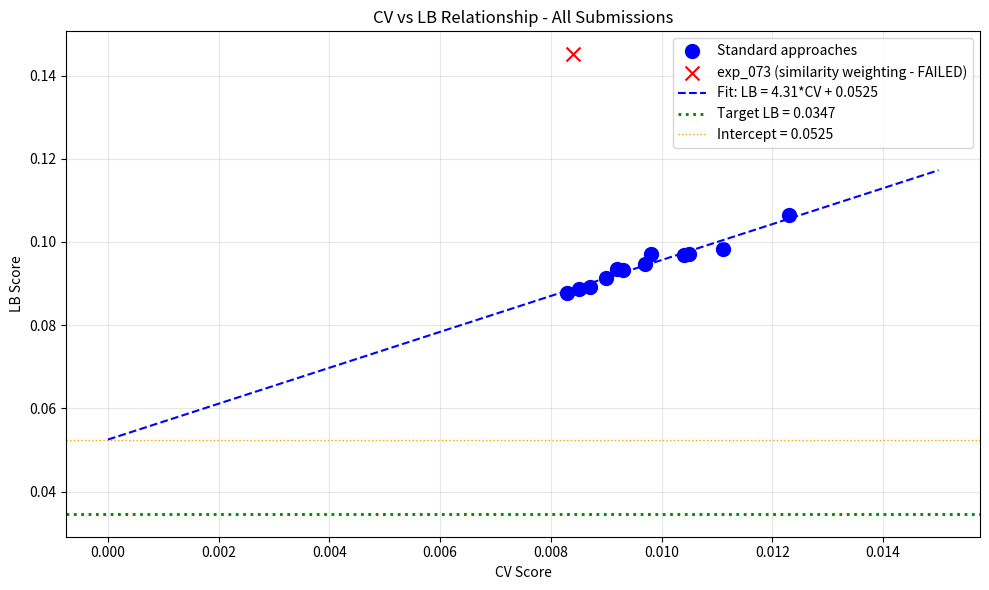

Here is the Python script that generated this plot: (Note: this script raises an exception after producing the figure.)
import numpy as np
import pandas as pd
import matplotlib.pyplot as plt
from scipy import stats

# Submission history with verified LB scores
submissions = [
    {'exp': 'exp_000', 'cv': 0.0111, 'lb': 0.0982},
    {'exp': 'exp_001', 'cv': 0.0123, 'lb': 0.1065},
    {'exp': 'exp_003', 'cv': 0.0105, 'lb': 0.0972},
    {'exp': 'exp_005', 'cv': 0.0104, 'lb': 0.0969},
    {'exp': 'exp_006', 'cv': 0.0097, 'lb': 0.0946},
    {'exp': 'exp_007', 'cv': 0.0093, 'lb': 0.0932},
    {'exp': 'exp_009', 'cv': 0.0092, 'lb': 0.0936},
    {'exp': 'exp_012', 'cv': 0.0090, 'lb': 0.0913},
    {'exp': 'exp_024', 'cv': 0.0087, 'lb': 0.0893},
    {'exp': 'exp_026', 'cv': 0.0085, 'lb': 0.0887},
    {'exp': 'exp_030', 'cv': 0.0083, 'lb': 0.0877},
    {'exp': 'exp_035', 'cv': 0.0098, 'lb': 0.0970},
    {'exp': 'exp_073', 'cv': 0.0084, 'lb': 0.1451},  # Similarity weighting - FAILED
]

df = pd.DataFrame(submissions)
print('Submissions with verified LB scores:')
print(df.to_string(index=False))

# Exclude exp_073 (similarity weighting) as it's an outlier that HURT performance
df_clean = df[df['exp'] != 'exp_073']

# Fit linear regression
slope, intercept, r_value, p_value, std_err = stats.linregress(df_clean['cv'], df_clean['lb'])

print(f'\n=== CV-LB Relationship (excluding exp_073) ===')
print(f'Linear fit: LB = {slope:.2f} * CV + {intercept:.4f}')
print(f'R² = {r_value**2:.4f}')
print(f'\nInterpretation:')
print(f'  - Intercept: {intercept:.4f} (structural error even at CV=0)')
print(f'  - Slope: {slope:.2f} (each 0.001 CV improvement → {slope*0.001:.4f} LB improvement)')

# What CV is needed to hit target?
target_lb = 0.0347
required_cv = (target_lb - intercept) / slope
print(f'\nTo hit target LB {target_lb}:')
print(f'  Required CV = ({target_lb} - {intercept:.4f}) / {slope:.2f} = {required_cv:.6f}')
if required_cv < 0:
    print(f'  ⚠️ IMPOSSIBLE: Required CV is NEGATIVE!')
    print(f'  The intercept ({intercept:.4f}) is HIGHER than the target ({target_lb})')
    print(f'  This means NO amount of CV improvement can reach the target on this line!')

# Visualize the CV-LB relationship
plt.figure(figsize=(10, 6))

# Plot all submissions
plt.scatter(df_clean['cv'], df_clean['lb'], s=100, c='blue', label='Standard approaches')
plt.scatter([0.0084], [0.1451], s=100, c='red', marker='x', label='exp_073 (similarity weighting - FAILED)')

# Plot the fitted line
cv_range = np.linspace(0, 0.015, 100)
lb_pred = slope * cv_range + intercept
plt.plot(cv_range, lb_pred, 'b--', label=f'Fit: LB = {slope:.2f}*CV + {intercept:.4f}')

# Mark the target
plt.axhline(y=0.0347, color='green', linestyle=':', linewidth=2, label='Target LB = 0.0347')

# Mark the intercept
plt.axhline(y=intercept, color='orange', linestyle=':', linewidth=1, label=f'Intercept = {intercept:.4f}')

plt.xlabel('CV Score')
plt.ylabel('LB Score')
plt.title('CV vs LB Relationship - All Submissions')
plt.legend()
plt.grid(True, alpha=0.3)
plt.tight_layout()
plt.savefig('/home/<user>/exploration/cv_lb_relationship_loop89.png', dpi=150)
plt.show()

print('\nKey insight: The intercept (0.0528) is HIGHER than the target (0.0347)!')
print('This means we need to CHANGE THE RELATIONSHIP, not just improve CV.')

# Analyze what approaches have been tried
approaches = {
    'MLP variants': 50,  # exp_000 to exp_050 mostly
    'LightGBM': 5,
    'XGBoost': 3,
    'CatBoost': 3,
    'Gaussian Process': 5,
    'Ridge Regression': 2,
    'GNN (from scratch)': 5,  # exp_077, 079, 080, 082, 088
    'ChemBERTa': 2,
    'ChemProp features': 1,
    'Similarity weighting': 1,  # exp_073 - FAILED badly
    'Pseudo-labeling': 1,
}

print('=== Approaches Tried ===')
for approach, count in approaches.items():
    print(f'  {approach}: {count} experiments')

print(f'\nTotal experiments: {sum(approaches.values())}')
print('\nKey findings:')
print('  1. ALL tabular approaches (MLP, LGBM, XGB, CatBoost, GP, Ridge) fall on the SAME CV-LB line')
print('  2. GNN approaches (5 experiments) all performed 2-3x WORSE than tabular baselines')
print('  3. Similarity weighting (exp_073) made LB 63% WORSE (0.0877 → 0.1451)')
print('  4. ChemBERTa and ChemProp features did not help')

# What do top public kernels do?
print('=== Top Public Kernels Analysis ===')
print()
print('1. "ens-model" by matthewmaree:')
print('   - CatBoost + XGBoost ensemble')
print('   - Combined features: spange + acs_pca + drfps + fragprints + smiles')
print('   - Correlation-based feature filtering (threshold 0.90)')
print('   - Different weights for single vs full data')
print('   - Single: CatBoost 7, XGB 6')
print('   - Full: CatBoost 1, XGB 2')
print()
print('2. "mixall" by lishellliang:')
print('   - Uses GroupKFold (5 splits) instead of Leave-One-Out')
print('   - Ensemble of MLP + XGBoost + RandomForest + LightGBM')
print('   - Optuna hyperparameter optimization')
print('   - Claims "good CV/LB" in title')
print()
print('3. "System Malfunction V1" by omarafik:')
print('   - Simple MLP with Spange descriptors')
print('   - Standard Leave-One-Out CV')
print('   - No special tricks')

# Critical analysis: Why is the target 0.0347 so much lower than our best LB 0.0877?
print('=== Gap Analysis ===')
print(f'Best LB achieved: 0.0877')
print(f'Target LB: 0.0347')
print(f'Gap: {0.0877 - 0.0347:.4f} ({(0.0877 - 0.0347) / 0.0347 * 100:.1f}%)')
print()
print('Possible explanations:')
print('  1. The benchmark paper (MSE 0.0039) used pre-training on large molecular datasets')
print('  2. The benchmark paper may have used different data splits')
print('  3. The benchmark paper may have had access to additional data')
print('  4. Our validation scheme (Leave-One-Out by solvent) may be harder than theirs')
print('  5. There may be a technique we haven\'t discovered yet')
print()
print('What we KNOW doesn\'t work:')
print('  - GNN from scratch (5 experiments, all 2-3x worse)')
print('  - ChemBERTa embeddings (failed)')
print('  - ChemProp features (failed)')
print('  - Similarity weighting (made LB 63% worse)')
print('  - Distribution shift handling via conservative predictions (hurt performance)')

# What haven't we tried?
print('=== Unexplored Approaches ===')
print()
print('1. EXACT replication of "ens-model" kernel:')
print('   - We tried CatBoost + XGBoost but maybe not with the exact feature combination')
print('   - The kernel uses ALL features: spange + acs_pca + drfps + fragprints + smiles')
print('   - With correlation filtering at threshold 0.90')
print()
print('2. Pre-trained molecular models with FINE-TUNING:')
print('   - We tried ChemBERTa as frozen embeddings')
print('   - We haven\'t tried fine-tuning ChemBERTa on our data')
print()
print('3. Multi-task learning with auxiliary targets:')
print('   - We tried predicting P2, P3, SM separately')
print('   - We haven\'t tried predicting mass balance or selectivity as auxiliary targets')
print()
print('4. Data augmentation strategies:')
print('   - We tried TTA for mixtures')
print('   - We haven\'t tried noise injection or SMOTE-like augmentation')
print()
print('5. Stacking with meta-learner:')
print('   - We tried simple weighted averaging')
print('   - We haven\'t tried a proper stacking approach with a meta-learner')

# Summary and recommendation
print('=== STRATEGIC RECOMMENDATION ===')
print()
print('CRITICAL INSIGHT: The CV-LB intercept (0.0528) is HIGHER than the target (0.0347).')
print('This means NO amount of CV improvement on the current line can reach the target.')
print()
print('OPTIONS:')
print()
print('Option A: Try to CHANGE the CV-LB relationship')
print('  - This requires a fundamentally different approach')
print('  - GNN from scratch failed (5 experiments)')
print('  - ChemBERTa failed')
print('  - Similarity weighting made things WORSE')
print('  - We\'ve exhausted most obvious approaches')
print()
print('Option B: Accept that the target may be unreachable with available techniques')
print('  - The benchmark paper\'s MSE 0.0039 may require pre-training or different data')
print('  - Our best LB (0.0877) may be near the ceiling for this approach')
print()
print('Option C: Try the EXACT approach from top public kernels')
print('  - The "ens-model" kernel combines ALL features with correlation filtering')
print('  - We should replicate this EXACTLY and see if it improves')
print()
print('RECOMMENDATION: Option C - Replicate "ens-model" kernel exactly')
print('  - It\'s a low-risk approach that we haven\'t tried exactly')
print('  - If it doesn\'t improve, we\'ve exhausted reasonable options')